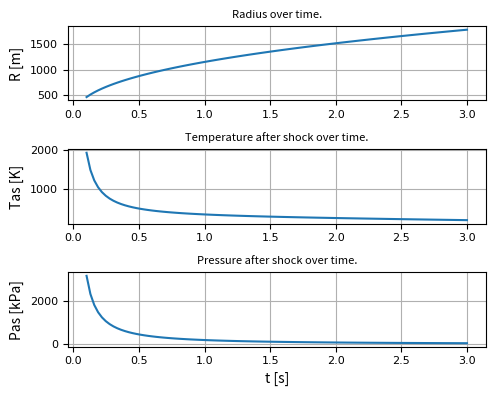
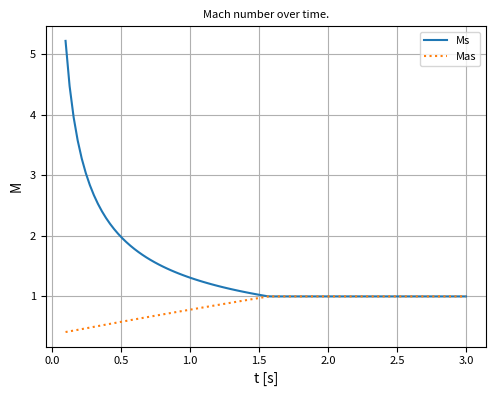

Here is the Python script that generated these plots, in order:
import matplotlib.pyplot as plt
import numpy as np
import pandas as pd

def shock_M2_from_M1(M1, gamma=1.4):
    top = 1 + ((gamma-1)/2)*M1**2
    bot = gamma*M1**2 - ((gamma-1)/2)
    return np.sqrt(top/bot)

def shock_P_ratio_from_M1(M1, gamma=1.4):  # P2/P1
    return(2*gamma*M1**2 - gamma + 1)/(gamma+1)

def shock_T_ratio_from_M1(M1, gamma=1.4):  # T2/T1
    part1 = 1 + 2*gamma*(M1*M1-1)/(gamma+1)
    part2 = (2 + (gamma-1)*M1*M1)/((gamma+1)*M1*M1)
    return part1*part2

# Constants
gamma = 1.4
R = 287.0  # J/Kg*K
cp = 1005  # J/Kg*K

# Given: ambient
T_atm = 308.15  # K, ambient temperature
P_atm = 100.4e3  # Pa, ambient pressure
rho_atm = P_atm/(R*T_atm)  # kg/m^3, ambient density
print(f"{rho_atm = } kg/m^3")

# first atomic bomb measurements
E_1 = (18.6*1000)*(4184*1000)  # J, 18.6 kilotons of TNT to J
R_1 = 210  # m, radius at T_1
T_1 = 0.1  # s, time
print(f"{E_1 = :e} {E_1}")

# dimensionless_parameter
a = 1/5  # density
b = -1/5  # energy
c = -2/5  # time

pi_1 = R_1 * rho_atm**a * E_1**b * T_1**c
print(f"{pi_1 = }")

# bomb 2
R_2 = 482  # m, radius
T_2 = 0.113  # s, time
E_2 = (pi_1 * R_2**-1 * rho_atm**-a * T_2**-c)**(1/b)
print(f"{E_2 = :e} {E_2}")

# Plots are for bomb 2
t = np.linspace(0.1, 3.0, 100)
df = pd.DataFrame(t, columns=["t [s]"])
# Use similarity variable to find Radius with time
df["R [m]"] = pi_1 * rho_atm**-a * E_2**-b * df["t [s]"]**-c
K = pi_1 * rho_atm**-a * E_2**-b * -c
print(f"{K = }")
df["Vs [m/s]"] = K * df["t [s]"]**(-c-1)
a1 = np.sqrt(gamma*R*T_atm)
print(f"{a1 = } m/s")
df["Ms"] = df["Vs [m/s]"]/a1
# Static properties are the same for moving normal shocks
df["P2/P1"] = shock_P_ratio_from_M1(df["Ms"], gamma=gamma)
df["Pas [kPa]"] = df["P2/P1"]*P_atm/1000
df["T2/T1"] = shock_T_ratio_from_M1(df["Ms"], gamma=gamma)
df["Tas [K]"] = df["T2/T1"]*T_atm

# 2e) Find Ms=1 -> Vs=a1
t_mach = ((gamma*R*T_atm)/(K*K))**(1/(-2*c-2))
print(f"{t_mach = } s")
R_mach = pi_1 * rho_atm**-a * E_2**-b * t_mach**-c
print(f"{R_mach = } m")

df.loc[df["Ms"]<1, "Ms"] = 1
df["Mas"] = shock_M2_from_M1(df["Ms"], gamma=gamma)  # If Ms<1, set Ms=1

# 2f Find Pas=300 kPa
Pf = 300e3   # Pa, bc P_atm is in Pa
Pf_ratio = Pf/P_atm
print(f"{Pf_ratio = }")
Mf = np.sqrt((Pf_ratio*(gamma+1) + (gamma-1))/(2*gamma))
print(f"{Mf = }")
tf = ((Mf*a1)/K)**(1/(-c-1))
print(f"{tf = }")
Rf = pi_1 * rho_atm**-a * E_2**-b * tf**-c
print(f"{Rf = } m")

SMALL_SIZE = 8
MEDIUM_SIZE = 10
BIGGER_SIZE = 12
plt.rc('font', size=SMALL_SIZE)          # controls default text sizes
plt.rc('axes', titlesize=SMALL_SIZE)     # fontsize of the axes title
plt.rc('axes', labelsize=MEDIUM_SIZE)    # fontsize of the x and y labels
plt.rc('xtick', labelsize=SMALL_SIZE)    # fontsize of the tick labels
plt.rc('ytick', labelsize=SMALL_SIZE)    # fontsize of the tick labels
plt.rc('legend', fontsize=SMALL_SIZE)    # legend fontsize
plt.rc('figure', titlesize=BIGGER_SIZE)  # fontsize of the figure title

# Plot 2d
fig, (ax_R, ax_T, ax_P) = plt.subplots(nrows=3, ncols=1, figsize=(5,4))
plots = [
    [ax_R, "R [m]", "Radius"],
    [ax_T, "Tas [K]", "Temperature after shock"],
    [ax_P, "Pas [kPa]", "Pressure after shock"]
]
x = "t [s]"
for ax, y, y_label in plots:
    df.plot(x=x, y=y, ax=ax, legend=False)
    ax.set_title(f"{y_label} over time.")
    ax.set_ylabel(y)
    ax.set_xlabel("")
    ax.grid()
    for label in (ax.get_xticklabels() + ax.get_yticklabels()):
        label.set_fontname('Arial')
        label.set_fontsize(SMALL_SIZE)
ax_P.set_xlabel(x)
fig.tight_layout()

# Plot 2e
fig, ax = plt.subplots(nrows=1, ncols=1, figsize=(5,4))
df.plot(x=x, y="Ms", ax=ax, linestyle="-")
df.plot(x=x, y="Mas", ax=ax, linestyle=":")
ax.set_title("Mach number over time.")
ax.set_ylabel("M")
ax.grid()
fig.tight_layout()
plt.show()

